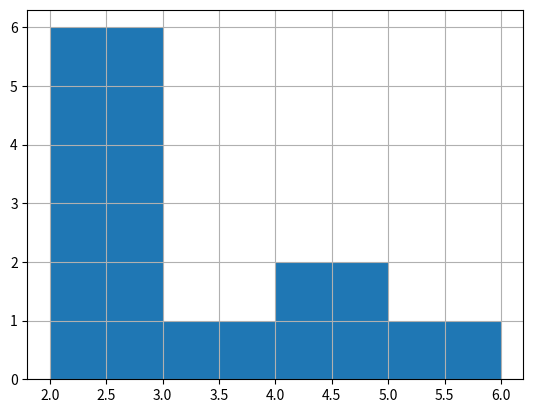

This figure's Python source:
"""Creating a probability distribution
A new restaurant opened a few months ago, and the restaurant's management wants to optimize its
seating space based on the size of the groups that come most often. On one night, there are
10 groups of people waiting to be seated at the restaurant, but instead of being called in the order they arrived,
they will be called randomly. In this exercise, you'll investigate the probability of groups of
different sizes getting picked first. Data on each of the ten groups is contained in the
restaurant_groups DataFrame."""

import pandas as pd
import numpy as np
import matplotlib.pyplot as plt

# initialize list of lists
data = [['A', 2], ['B', 4], ['C', 6], ['D', 2], ['E', 2],
        ['F', 2], ['G', 3], ['H', 2], ['I', 4], ['J', 2]]

# Create the pandas DataFrame
restaurant_groups = pd.DataFrame(data, columns=['group_id', 'group_size'])

# Create a histogram of restaurant_groups and show plot
restaurant_groups['group_size'].hist(bins=[2, 3, 4, 5, 6])
plt.show()

# Create probability distribution
size_dist = restaurant_groups['group_size'].value_counts() / restaurant_groups.shape[0]

# Reset index and rename columns
size_dist = size_dist.reset_index()
size_dist.columns = ['group_size', 'prob']

print(size_dist)

# Calculate expected value
expected_value = sum(size_dist['group_size'] * size_dist['prob'])
print(expected_value)

# Subset groups of size 4 or more
groups_4_or_more = size_dist[size_dist['group_size'] >= 4]
print(groups_4_or_more)
# Sum the probabilities of groups_4_or_more
prob_4_or_more = sum(groups_4_or_more['prob'])
print(prob_4_or_more)
